Labelled photos from "Conilon", an image-classification folder in nestorflaviano/Conilon. The possible labels are: acaro vermelho, bicho mineiro, folha sadia.

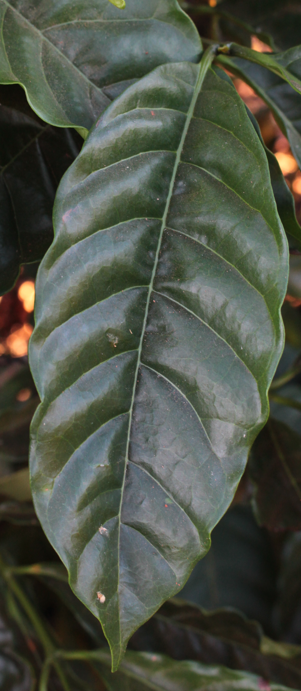
Label: folha sadia

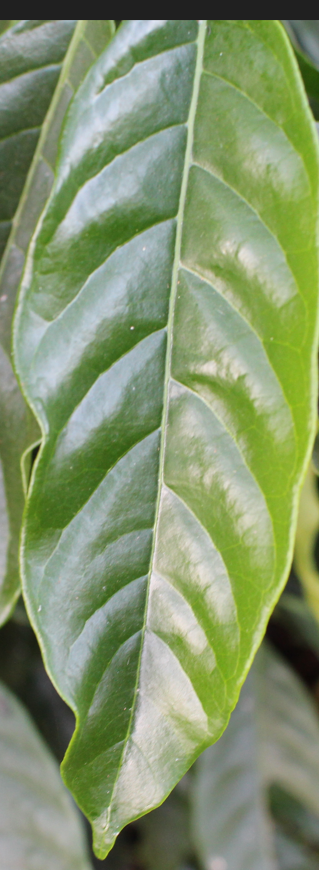
Label: folha sadia

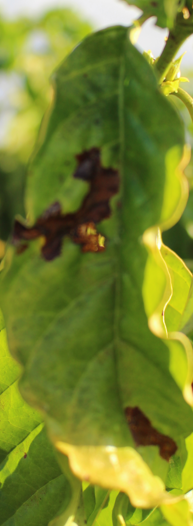
Label: bicho mineiro

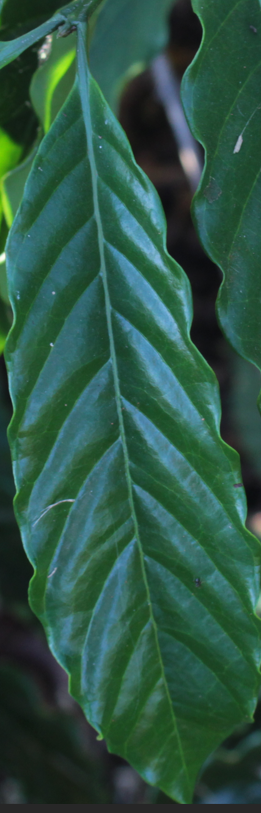
Label: folha sadia

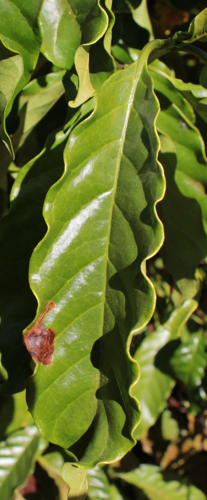
Label: bicho mineiro

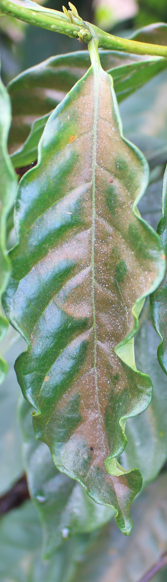
Label: acaro vermelho
